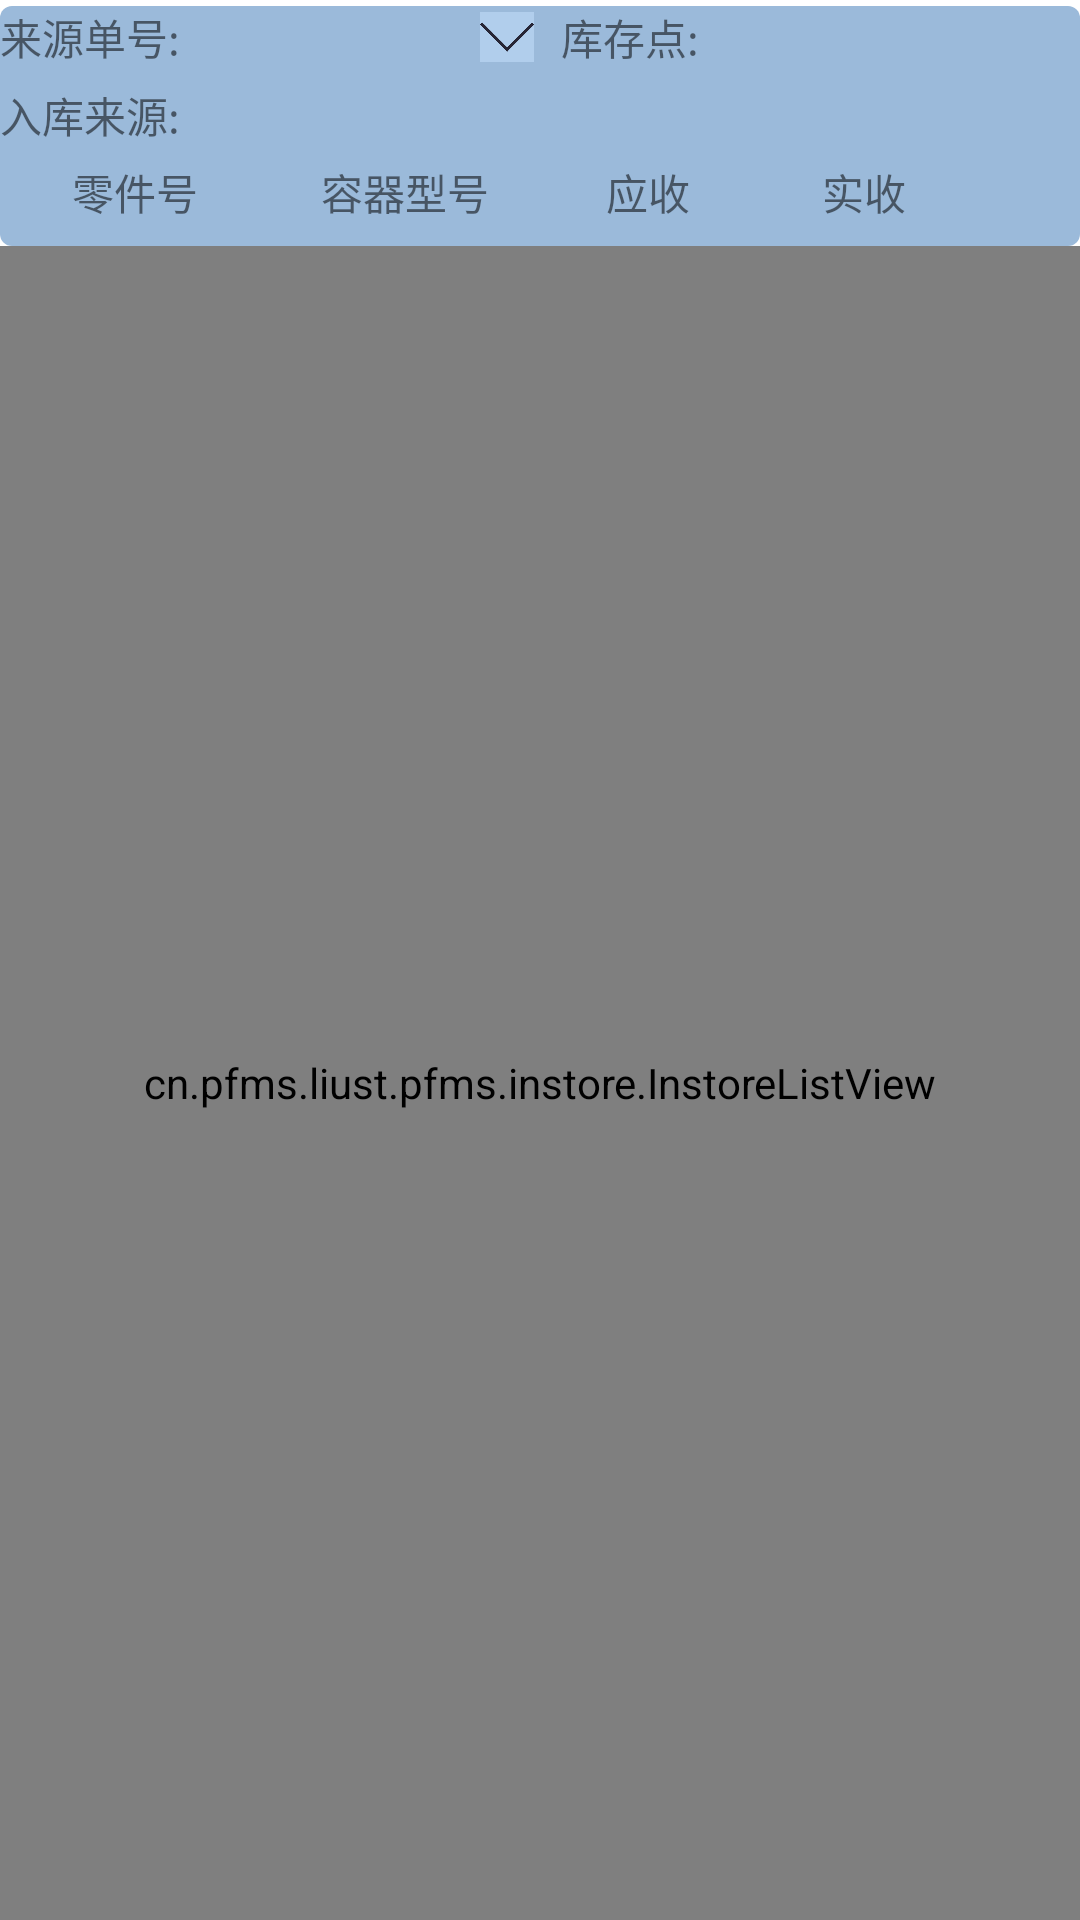

Here is an Android app screen rendered from its layout file. Give the layout XML and the strings, colors and styles it references.
<!-- AndroidManifest.xml: application theme AppTheme -->
<!-- res/layout/activity_instore.xml -->
<?xml version="1.0" encoding="utf-8"?>

<LinearLayout xmlns:android="http://schemas.android.com/apk/res/android"
    android:orientation="vertical"
    android:layout_width="match_parent"
    android:layout_height="match_parent"
    android:background="@color/colorInstoreBackground"
   >

    <LinearLayout
        android:layout_width="match_parent"
        android:layout_height="80dp"
        android:layout_marginTop="2dp"
        android:background="@drawable/instore_top_shape"
        android:orientation="vertical">

        <LinearLayout
            android:layout_width="match_parent"
            android:layout_height="0dp"
            android:layout_weight="0.6"
            android:orientation="horizontal">

            <LinearLayout
                android:layout_width="match_parent"
                android:layout_height="wrap_content"
                android:layout_weight="0.5"
                android:orientation="vertical">

                <LinearLayout
                    android:layout_width="match_parent"
                    android:layout_height="wrap_content"
                    android:layout_weight="0.5"
                    android:orientation="horizontal">

                    <TextView
                        android:layout_width="70dp"
                        android:layout_height="wrap_content"

                        android:gravity="left"
                        android:maxLines="1"
                        android:orientation="vertical"
                        android:singleLine="true"
                        android:text="@string/instore_rkid_text" />

                    <RelativeLayout
                        android:layout_width="match_parent"
                        android:layout_height="wrap_content"
                        android:layout_weight="0.28"
                        android:background="@drawable/spinner_bg_style"
                        android:orientation="horizontal">

                        <Spinner
                            android:id="@+id/instore_spinner"
                            android:layout_width="match_parent"
                            android:layout_height="wrap_content"
                            android:layout_centerVertical="true"
                            android:layout_gravity="center"
                            android:background="@color/white"
                            android:dropDownHorizontalOffset="20dp"
                            android:dropDownVerticalOffset="15dp"
                            android:gravity="center"
                            android:spinnerMode="dialog"
                            android:textColor="#000" />

                        <ImageView
                            android:layout_width="18dp"
                            android:layout_height="18dp"
                            android:layout_alignParentRight="true"
                            android:layout_centerVertical="true"
                            android:layout_gravity="center"
                            android:layout_marginTop="-1dp"
                            android:layout_marginLeft="5dp"
                            android:layout_marginRight="2dp"
                            android:layout_marginBottom="5dp"
                            android:background="#b1ceec"
                            android:src="@drawable/spinner" />
                    </RelativeLayout>
                </LinearLayout>

                <LinearLayout
                    android:layout_width="match_parent"
                    android:layout_height="wrap_content"
                    android:layout_marginTop="5dp"
                    android:layout_weight="0.5"
                    android:orientation="horizontal">

                    <TextView
                        android:layout_width="70dp"
                        android:layout_height="wrap_content"
                        android:gravity="left"
                        android:maxLines="1"
                        android:orientation="vertical"
                        android:singleLine="true"
                        android:text="@string/instore_rkly_text" />

                    <RelativeLayout
                        android:layout_width="match_parent"
                        android:layout_height="wrap_content"
                        android:layout_weight="0.28"
                        android:background="@drawable/spinner_bg_style"
                        android:orientation="horizontal">

                        <TextView
                            android:id="@+id/instore_rkly"
                            android:layout_width="130dp"
                            android:layout_height="wrap_content"
                            android:maxLines="1"
                            android:textColor="#606272"
                            android:singleLine="true" />
                    </RelativeLayout>
                </LinearLayout>
            </LinearLayout>

            <LinearLayout
                android:layout_width="match_parent"
                android:layout_height="wrap_content"
                android:layout_weight="0.5"
                android:orientation="vertical">

                <LinearLayout
                    android:layout_width="match_parent"
                    android:layout_height="wrap_content"
                    android:layout_weight="0.5"
                    android:orientation="horizontal">

                    <TextView
                        android:layout_width="60dp"
                        android:layout_height="wrap_content"
                        android:gravity="center"
                        android:maxLines="1"
                        android:orientation="vertical"
                        android:singleLine="true"
                        android:text="@string/instore_kcdmc_text" />

                    <RelativeLayout
                        android:layout_width="match_parent"
                        android:layout_height="wrap_content"

                        android:layout_weight="0.28"
                        android:background="@drawable/spinner_bg_style"
                        android:orientation="horizontal">

                        <TextView
                            android:id="@+id/instore_kcdmc"
                            android:layout_width="140dp"
                            android:layout_height="wrap_content"
                            android:maxLines="1"
                            android:textColor="#606272"
                            android:singleLine="true"/>

                    </RelativeLayout>

                </LinearLayout>

            </LinearLayout>

        </LinearLayout>

        <LinearLayout
            android:layout_width="match_parent"
            android:layout_height="0dp"
            android:layout_weight="0.4"
            android:layout_marginTop="5dp"
            android:orientation="horizontal">

            <TextView
                android:layout_width="0dp"
                android:layout_height="wrap_content"
                android:text="@string/instore_wpbm_text"
                android:gravity="center"
                android:layout_weight="0.25"/>
            <TextView
                android:layout_width="0dp"
                android:layout_height="wrap_content"
                android:text="@string/instore_rqxh_text"
                android:gravity="center_horizontal"
                android:layout_weight="0.25"/>
            <TextView
                android:layout_width="0dp"
                android:layout_height="wrap_content"
                android:text="@string/instore_ys_text"
                android:gravity="center_horizontal"
                android:layout_weight="0.2"/>
            <TextView
                android:layout_width="0dp"
                android:layout_height="wrap_content"
                android:text="@string/instore_ss_text"
                android:gravity="center_horizontal"
                android:layout_weight="0.2"/>
            <Button
                android:id="@+id/instore_save"
                android:layout_width="0dp"
                android:layout_height="25dp"
                android:background="@drawable/save1"
                android:layout_weight="0.1"/>

        </LinearLayout>
    </LinearLayout>
    <cn.pfms.liust.pfms.instore.InstoreListView
        android:id="@+id/instore_listview"
        android:layout_width="match_parent"
        android:layout_height="0dp"
        android:layout_weight="1"
        android:divider="#979797"
        android:dividerHeight="0.7dp">
    </cn.pfms.liust.pfms.instore.InstoreListView>

</LinearLayout>
<!-- resources referenced by this layout -->
<resources>
  <color name="colorInstoreBackground">#ffffff</color>
  <color name="white">#FFFFFF</color>
  <!-- drawable instore_top_shape (drawable) -->
  <?xml version="1.0" encoding="utf-8"?>
      <shape xmlns:android="http://schemas.android.com/apk/res/android"
      android:shape="rectangle">
          <corners android:radius="4dp"/>
          <size android:width="200dp" android:height="80dp"/>
          <solid android:color="@color/colorInstoreTop" />
      </shape>
  <!-- drawable spinner: png bitmap (drawable, 914 bytes) -->
  <!-- drawable spinner_bg_style (drawable) -->
  <?xml version="1.0" encoding="utf-8"?>
  <selector xmlns:android="http://schemas.android.com/apk/res/android" >
      <shape xmlns:android="http://schemas.android.com/apk/res/android">
          <solid android:color="@android:color/transparent" />
          <corners android:radius="5dp" />
  
          <stroke
              android:width="1dp"
              android:color="@color/darkGray" />
      </shape>
  </selector>
  <string name="instore_kcdmc_text">库存点:</string>
  <string name="instore_rkid_text">来源单号:</string>
  <string name="instore_rkly_text">入库来源:</string>
  <string name="instore_rqxh_text">容器型号</string>
  <string name="instore_ss_text">实收</string>
  <string name="instore_wpbm_text">零件号</string>
  <string name="instore_ys_text">应收</string>
  <style name="AppTheme" parent="Theme.AppCompat.Light.DarkActionBar">
          <item name="colorPrimary">@color/colorPrimary</item>
          <item name="colorPrimaryDark">@color/colorPrimaryDark</item>
          <item name="colorAccent">@color/colorInstoreTop</item>
          <item name="title">@string/app_title</item>
      </style>
  <color name="colorInstoreTop">#9bbada</color>
  <color name="darkGray">#212121</color>
  <color name="colorPrimary">#3F51B5</color>
  <color name="colorPrimaryDark">#303F9F</color>
  <string name="app_title">蓝辉容器流转管理系统</string>
</resources>
